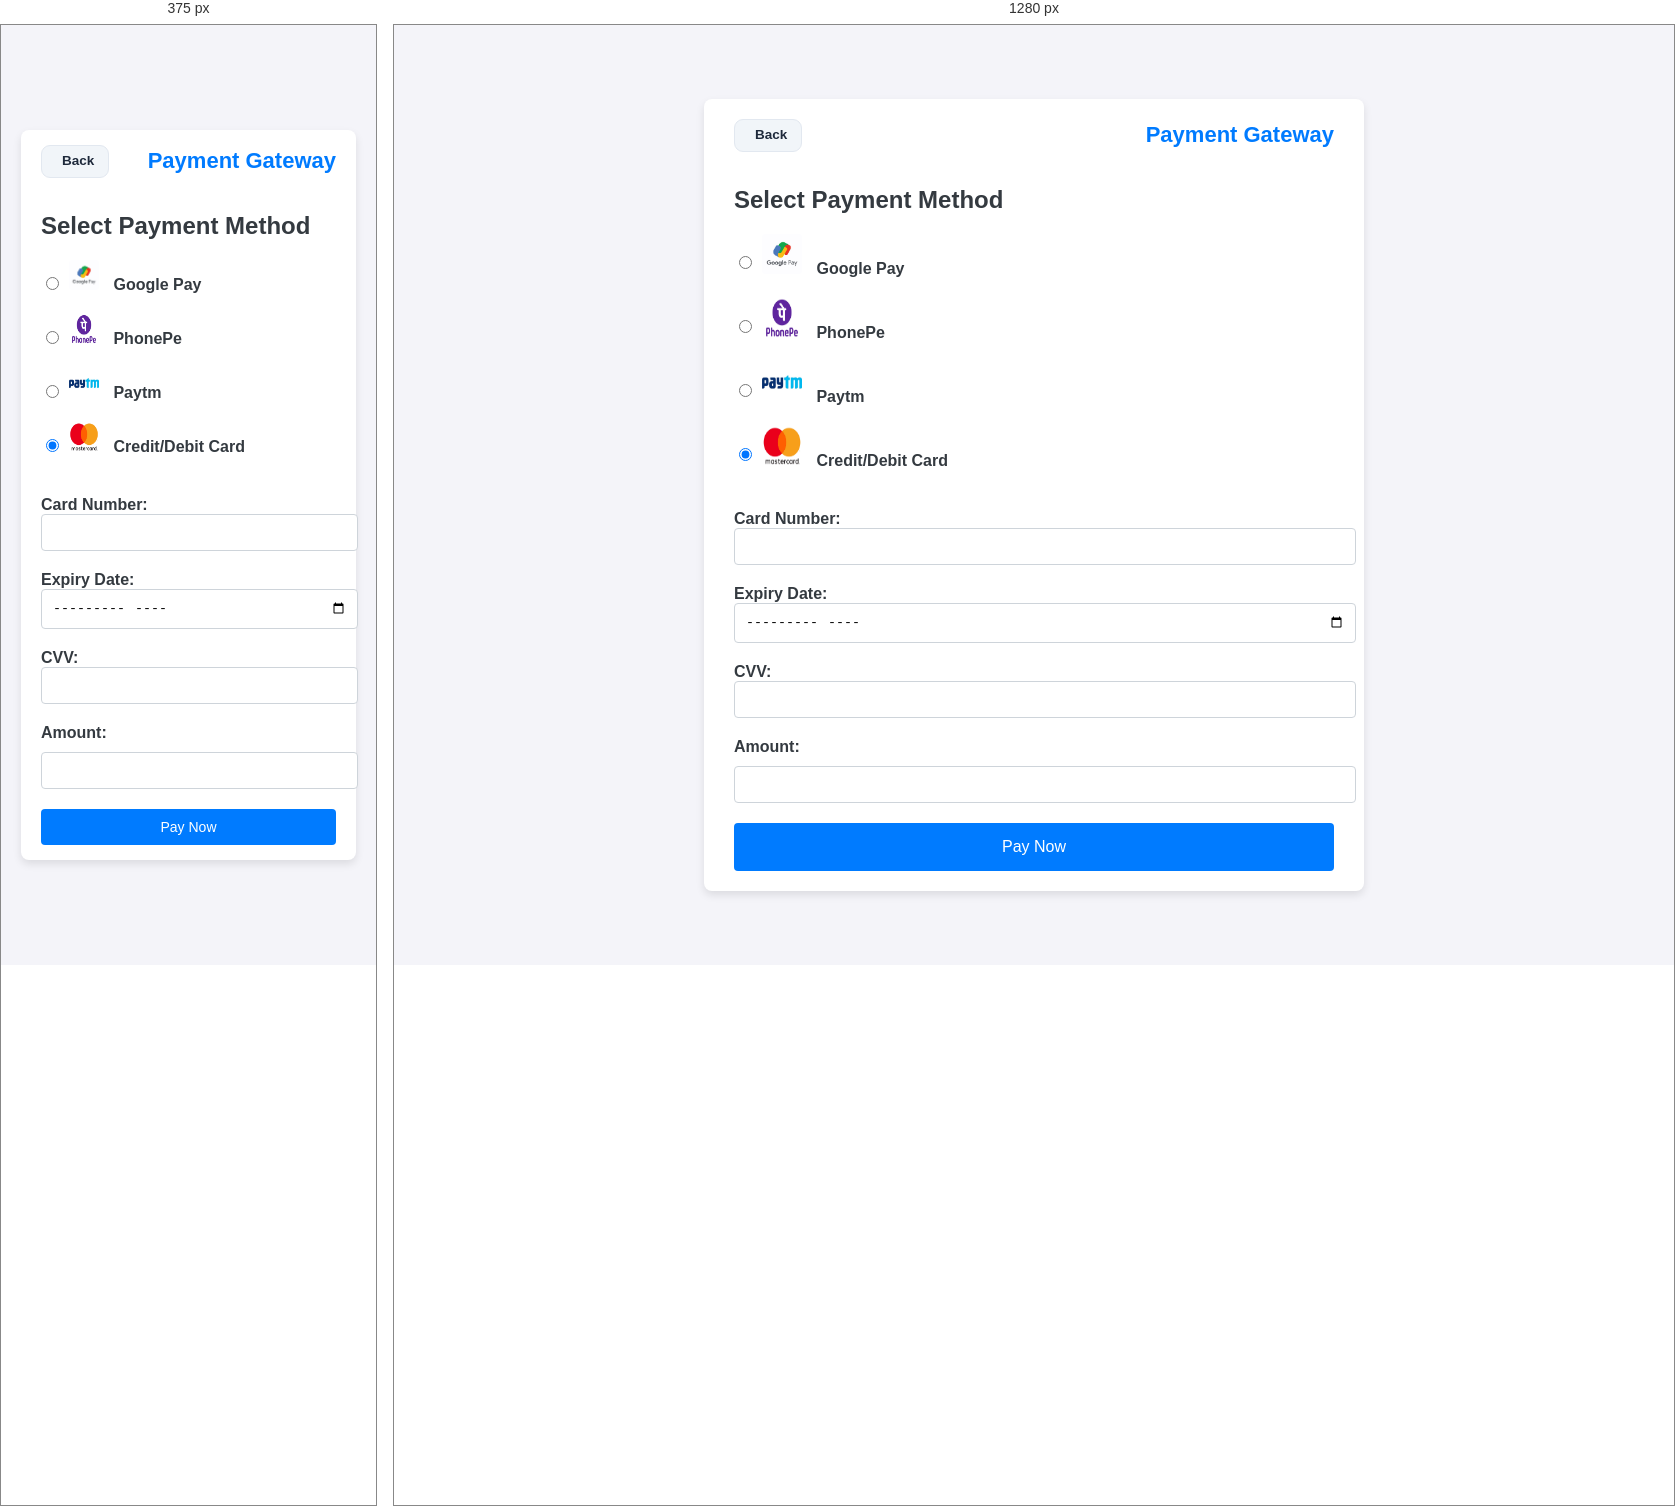
Rendered at 375 px and 1280 px, left to right.

<!-- file: payment.html -->
<!DOCTYPE html>
<html lang="en">
<head>
    <meta charset="UTF-8">
    <meta name="viewport" content="width=device-width, initial-scale=1.0">
    <title>Payment Gateway</title>
    <style>
        /* General Styles */
        body {
            font-family: 'Arial', sans-serif;
            margin: 0;
            padding: 20px;
            background-color: #f4f4f9;
            color: #343a40;
            display: flex;
            justify-content: center;
            align-items: center;
            height: 100vh;
        }

        .container {
            background-color: #ffffff;
            padding: 20px 30px;
            border-radius: 8px;
            box-shadow: 0 4px 8px rgba(0, 0, 0, 0.1);
            max-width: 600px;
            width: 100%;
        }

        h1 {
            text-align: center;
            color: #007bff;
        }

        form {
            display: flex;
            flex-direction: column;
        }

        label {
            margin-bottom: 10px;
            font-weight: bold;
        }

        input[type="text"],
        input[type="month"],
        input[type="number"] {
            padding: 10px;
            margin-bottom: 20px;
            border: 1px solid #ced4da;
            border-radius: 4px;
            width: 100%;
        }

        button {
            padding: 15px;
            background-color: #007bff;
            color: white;
            border: none;
            border-radius: 4px;
            cursor: pointer;
            font-size: 16px;
            transition: background-color 0.3s;
        }

        button:hover {
            background-color: #0056b3;
        }

        .payment-methods {
            margin-bottom: 20px;
        }

        .payment-option {
            display: flex;
            align-items: center;
            margin-bottom: 10px;
        }

        .payment-option input[type="radio"] {
            margin-right: 10px;
        }

        .payment-option img {
            margin-right: 10px;
            width: 40px;
            height: 40px;
            border-radius: 4px;
        }

        #cardDetails {
            display: block;
        }

        /* Responsive Design */
        @media (max-width: 768px) {
            .container {
                padding: 15px 20px;
            }

            button {
                padding: 10px;
                font-size: 14px;
            }

            .payment-option img {
                width: 30px;
                height: 30px;
            }
        }
    </style>
    <script src="https://kit.fontawesome.com/d9f55f49c0.js" crossorigin="anonymous"></script>
    <link rel="stylesheet" href="voice_widget.css">
</head>
<body>
    <div class="container">
        <div style="display: flex; justify-content: space-between; align-items: center; margin-bottom: 15px;">
            <button class="nav-back-btn" type="button" onclick="window.history.back()" title="Go Back"><i class="fa-solid fa-arrow-left"></i> Back</button>
            <h1 style="margin: 0; font-size: 22px;">Payment Gateway</h1>
        </div>
        <form action="/process-payment" method="POST">
            <div class="payment-methods">
                <h2>Select Payment Method</h2>
                <div class="payment-option">
                    <input type="radio" id="gpay" name="paymentMethod" value="gpay">
                    <label for="gpay">
                        <img src="./image/gpay.jpg" alt="Google Pay">
                        Google Pay
                    </label>
                </div>
                <div class="payment-option">
                    <input type="radio" id="phonepe" name="paymentMethod" value="phonepe">
                    <label for="phonepe">
                        <img src="./image/phonepay.jpg" alt="PhonePe">
                        PhonePe
                    </label>
                </div>
                <div class="payment-option">
                    <input type="radio" id="paytm" name="paymentMethod" value="paytm">
                    <label for="paytm">
                        <img src="./image/paytm.jpg" alt="Paytm">
                        Paytm
                    </label>
                </div>
                <div class="payment-option">
                    <input type="radio" id="card" name="paymentMethod" value="card" checked>
                    <label for="card">
                        <img src="./image/card.jpg" alt="Credit/Debit Card">
                        Credit/Debit Card
                    </label>
                </div>
            </div>
            
            <div id="cardDetails">
                <label for="cardNumber">Card Number:</label>
                <input type="text" id="cardNumber" name="cardNumber" required>
                <label for="expiryDate">Expiry Date:</label>
                <input type="month" id="expiryDate" name="expiryDate" required>
                <label for="cvv">CVV:</label>
                <input type="text" id="cvv" name="cvv" required>
            </div>
            
            <label for="amount">Amount:</label>
            <input type="number" id="amount" name="amount" required>
            <button type="submit">Pay Now</button>
        </form>
    </div>
    
    <script>
        document.querySelectorAll('input[name="paymentMethod"]').forEach((elem) => {
            elem.addEventListener("change", function(event) {
                let cardDetails = document.getElementById('cardDetails');
                if (event.target.value === "card") {
                    cardDetails.style.display = "block";
                } else {
                    cardDetails.style.display = "none";
                }
            });
        });
    </script>
    <script src="voice_widget.js"></script>
</body>
</html>
 